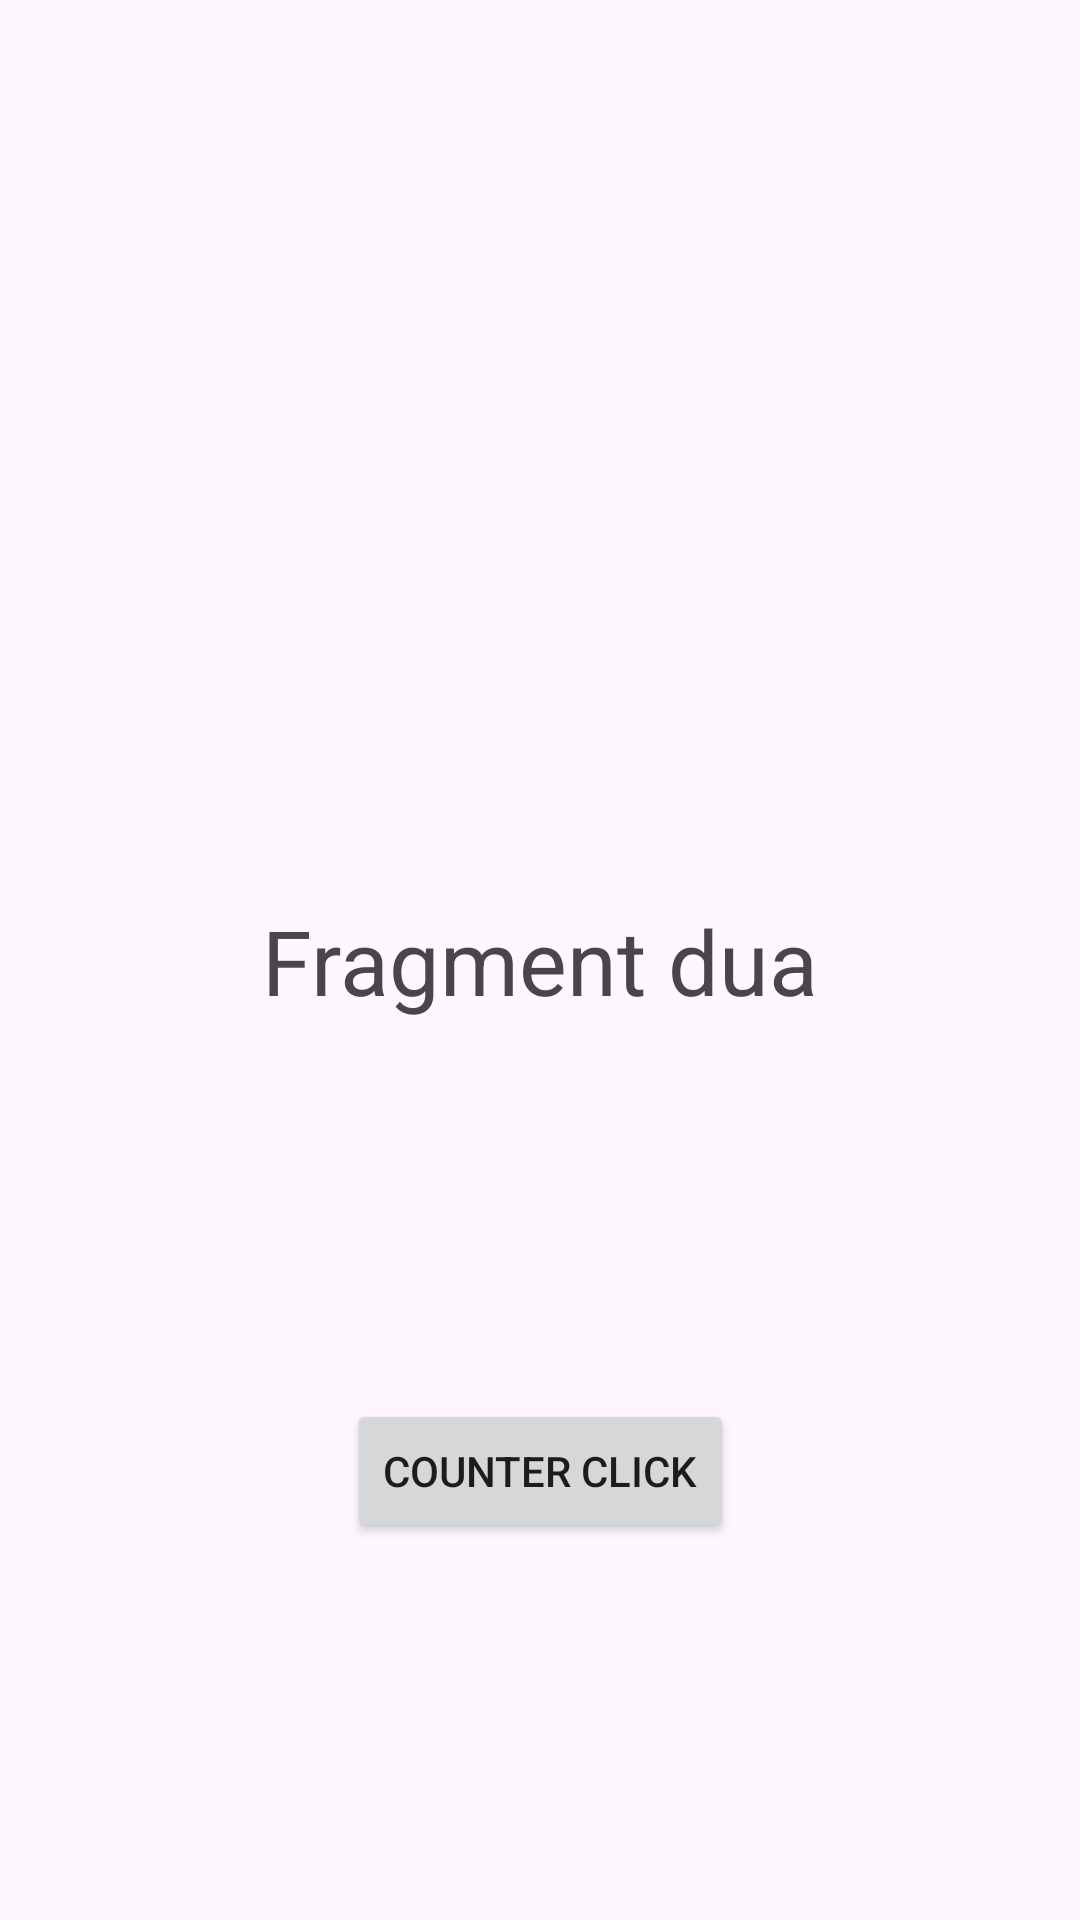

Produce the Android XML layout that renders to this screen, including the resource entries it uses.
<!-- AndroidManifest.xml: application theme Theme.Praktikum_PSI -->
<!-- res/layout/fragment_frag_sec.xml -->
<?xml version="1.0" encoding="utf-8"?>
<androidx.constraintlayout.widget.ConstraintLayout
    xmlns:android="http://schemas.android.com/apk/res/android"
    xmlns:app="http://schemas.android.com/apk/res-auto"
    xmlns:tools="http://schemas.android.com/tools"
    android:layout_width="match_parent"
    android:layout_height="match_parent"
    tools:context=".FragSec">
    <TextView
        android:id="@+id/tv_frag_two"
        android:layout_width="wrap_content"
        android:layout_height="wrap_content"
        android:text="Fragment dua"
        android:textSize="30sp"
        app:layout_constraintBottom_toBottomOf="parent"
        app:layout_constraintEnd_toEndOf="parent"
        app:layout_constraintHorizontal_bias="0.5"
        app:layout_constraintStart_toStartOf="parent"
        app:layout_constraintTop_toTopOf="parent" />
    <Button
        android:id="@+id/btn_counter"
        android:layout_width="wrap_content"
        android:layout_height="wrap_content"
        android:text="Counter Click"
        app:layout_constraintBottom_toBottomOf="parent"
        app:layout_constraintEnd_toEndOf="parent"
        app:layout_constraintHorizontal_bias="0.5"
        app:layout_constraintStart_toStartOf="parent"
        app:layout_constraintTop_toBottomOf="@+id/tv_frag_two"
        />
</androidx.constraintlayout.widget.ConstraintLayout>
<!-- resources referenced by this layout -->
<resources>
  <style name="Theme.Praktikum_PSI" parent="Base.Theme.Praktikum_PSI" />
  <style name="Base.Theme.Praktikum_PSI" parent="Theme.Material3.DayNight.NoActionBar">
          
          
      </style>
</resources>
